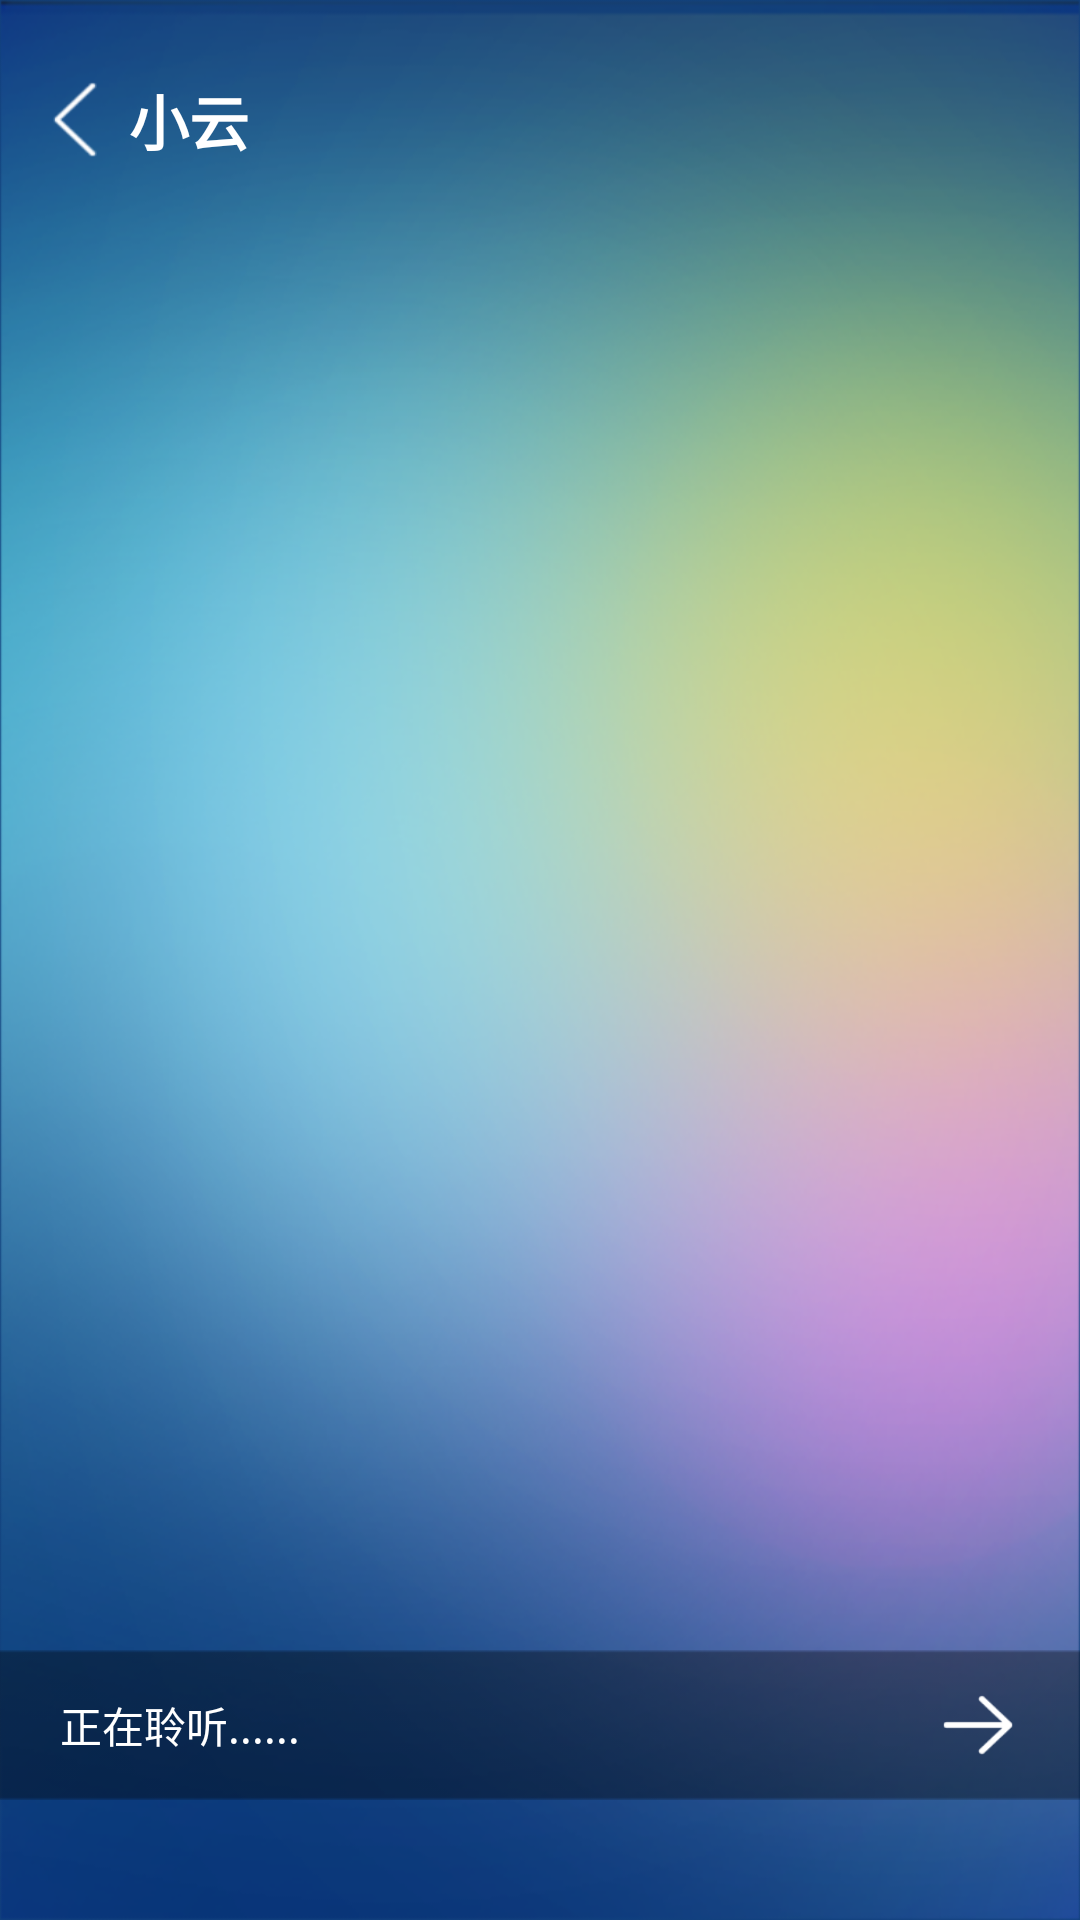

Here is an Android app screen rendered from its layout file. Give the layout XML and the strings, colors and styles it references.
<!-- AndroidManifest.xml: application theme AppTheme -->
<!-- res/layout/activity_chat.xml -->
<?xml version="1.0" encoding="utf-8"?>
<LinearLayout xmlns:android="http://schemas.android.com/apk/res/android"
    xmlns:tools="http://schemas.android.com/tools"
    android:layout_width="match_parent"
    android:layout_height="match_parent"
    android:background="#12417D"
    android:orientation="vertical">

    <LinearLayout
        android:layout_width="match_parent"
        android:layout_height="match_parent"
        android:background="@drawable/chat_bg"
        android:orientation="vertical">

        <LinearLayout
            android:id="@+id/chat_back"
            android:layout_width="wrap_content"
            android:layout_height="80dp"
            android:gravity="center_vertical"
            android:paddingLeft="17dp">

            <ImageView
                android:layout_width="16dp"
                android:layout_height="25dp"
                android:src="@drawable/chat_left_back" />

            <TextView
                android:layout_width="wrap_content"
                android:layout_height="wrap_content"
                android:layout_marginLeft="10dp"
                android:text="小云"
                android:textColor="@color/white"
                android:textSize="20sp"
                android:textStyle="bold" />
        </LinearLayout>

        <ListView
            android:id="@+id/chat_list"
            android:layout_width="match_parent"
            android:layout_height="0dp"
            android:layout_marginBottom="10dp"
            android:layout_marginTop="10dp"
            android:layout_weight="1"
            android:background="@color/transparent"
            android:cacheColorHint="@color/transparent"
            android:divider="@null" />

        <LinearLayout
            android:layout_width="match_parent"
            android:layout_height="50dp"
            android:layout_marginBottom="40dp"
            android:background="@drawable/chat_edit_bg"
            android:gravity="center_vertical"
            android:orientation="horizontal">

            <TextView
                android:id="@+id/chat_voice_text"
                android:layout_width="0dp"
                android:layout_height="match_parent"
                android:layout_marginLeft="20dp"
                android:layout_marginRight="10dp"
                android:layout_weight="1"
                android:gravity="center_vertical"
                android:hint="正在聆听......"
                android:singleLine="true"
                android:textColor="@color/white"
                android:textColorHint="@color/white" />

            <ImageView
                android:id="@+id/chat_send_text_img"
                android:layout_width="28dp"
                android:layout_height="20dp"
                android:layout_marginRight="20dp"
                android:src="@drawable/chat_send_arrow" />
        </LinearLayout>
    </LinearLayout>
</LinearLayout>
<!-- resources referenced by this layout -->
<resources>
  <color name="transparent">#00000000</color>
  <color name="white">#ffffff</color>
  <!-- drawable chat_bg: png bitmap (drawable, 533452 bytes) -->
  <!-- drawable chat_edit_bg: png bitmap (drawable, 2461 bytes) -->
  <!-- drawable chat_left_back: png bitmap (drawable, 1323 bytes) -->
  <!-- drawable chat_send_arrow: png bitmap (drawable, 1205 bytes) -->
  <style name="AppTheme" parent="Theme.AppCompat.Light.DarkActionBar">
          
          <item name="colorPrimary">@color/colorPrimary</item>
          <item name="colorPrimaryDark">@color/colorPrimaryDark</item>
          <item name="colorAccent">@color/colorAccent</item>
  
          <item name="android:windowNoTitle">true</item>
          <item name="android:windowFullscreen">true</item>
          <item name="android:windowContentOverlay">@null</item>
          <item name="windowNoTitle">true</item>
          <item name="windowActionBar">false</item>
      </style>
  <color name="colorPrimary">#3F51B5</color>
  <color name="colorPrimaryDark">#303F9F</color>
  <color name="colorAccent">#FF4081</color>
</resources>
